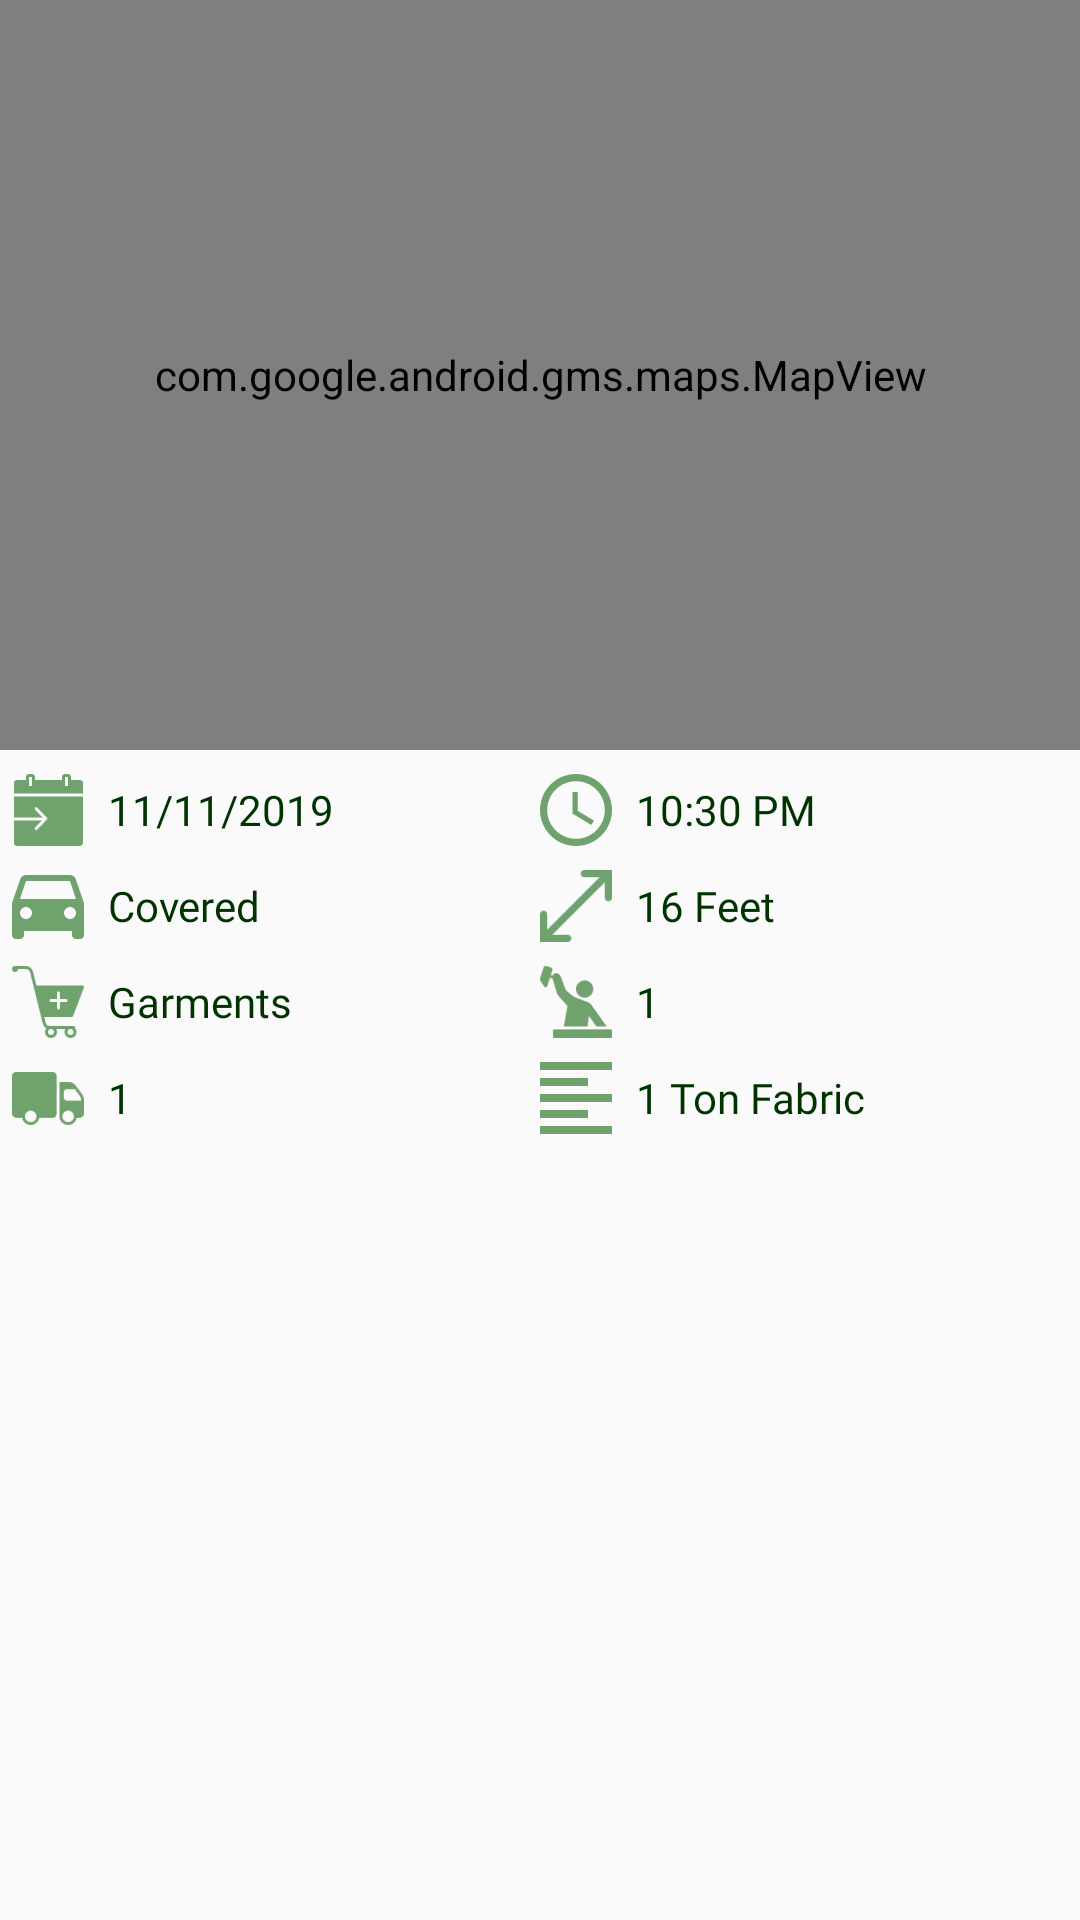

Write the Android layout XML for this screen, with the resource values it uses.
<!-- AndroidManifest.xml: application theme AppTheme -->
<!-- res/layout/rent_truck_post_preview.xml -->
<?xml version="1.0" encoding="utf-8"?>
<LinearLayout xmlns:android="http://schemas.android.com/apk/res/android"
    xmlns:map="http://schemas.android.com/apk/res-auto"
    android:layout_width="match_parent"
    android:layout_height="wrap_content"
    android:orientation="vertical">

    <com.google.android.gms.maps.MapView
        android:id="@+id/mapView"
        android:layout_width="match_parent"

        android:layout_height="250dp" />

    <LinearLayout
        android:layout_width="match_parent"
        android:layout_height="wrap_content"
        android:layout_marginStart="4dp"
        android:layout_marginTop="8dp"
        android:layout_marginEnd="4dp"
        android:orientation="horizontal">

        <TextView
            android:id="@+id/truckReviewDate"
            style="@android:style/Widget.Material.TextView"
            android:layout_width="match_parent"
            android:layout_height="wrap_content"
            android:layout_weight="1"
            android:drawableStart="@drawable/ic_date"
            android:drawablePadding="8dp"
            android:fontFamily="@font/googlesans_medium"
            android:gravity="center_vertical"
            android:text="11/11/2019"
            android:textColor="@color/colorPrimaryDark" />

        <TextView
            android:id="@+id/truckReviewTime"
            style="@android:style/Widget.Material.TextView"
            android:layout_width="match_parent"
            android:layout_height="wrap_content"
            android:layout_weight="1"
            android:drawableStart="@drawable/ic_time"
            android:drawablePadding="8dp"
            android:fontFamily="@font/googlesans_medium"
            android:gravity="center_vertical"
            android:text="10:30 PM"
            android:textColor="@color/colorPrimaryDark" />
    </LinearLayout>

    <LinearLayout
        android:layout_width="match_parent"
        android:layout_height="wrap_content"
        android:layout_marginStart="4dp"
        android:layout_marginTop="8dp"
        android:layout_marginEnd="4dp"
        android:orientation="horizontal">

        <TextView
            android:id="@+id/truckReviewType"
            style="@android:style/Widget.Material.TextView"
            android:layout_width="match_parent"
            android:layout_height="wrap_content"
            android:layout_weight="1"
            android:drawableStart="@drawable/ic_car"
            android:drawablePadding="8dp"
            android:fontFamily="@font/googlesans_medium"
            android:gravity="center_vertical"
            android:text="Covered"
            android:textColor="@color/colorPrimaryDark" />

        <TextView
            android:id="@+id/truckReviewSize"
            style="@android:style/Widget.Material.TextView"
            android:layout_width="match_parent"
            android:layout_height="wrap_content"
            android:layout_weight="1"
            android:drawableStart="@drawable/ic_size"
            android:drawablePadding="8dp"
            android:fontFamily="@font/googlesans_medium"
            android:gravity="center_vertical"
            android:text="16 Feet"
            android:textColor="@color/colorPrimaryDark" />
    </LinearLayout>

    <LinearLayout
        android:layout_width="match_parent"
        android:layout_height="wrap_content"
        android:layout_marginStart="4dp"
        android:layout_marginTop="8dp"
        android:layout_marginEnd="4dp"
        android:orientation="horizontal">

        <TextView
            android:id="@+id/truckReviewProduct"
            style="@android:style/Widget.Material.TextView"
            android:layout_width="match_parent"
            android:layout_height="wrap_content"
            android:layout_weight="1"
            android:drawableStart="@drawable/ic_cart"
            android:drawablePadding="8dp"
            android:fontFamily="@font/googlesans_medium"
            android:gravity="center_vertical"
            android:text="Garments"
            android:textColor="@color/colorPrimaryDark" />

        <TextView
            android:id="@+id/truckReviewLabour"
            style="@android:style/Widget.Material.TextView"
            android:layout_width="match_parent"
            android:layout_height="wrap_content"
            android:layout_weight="1"
            android:drawableStart="@drawable/ic_labour"
            android:drawablePadding="8dp"
            android:fontFamily="@font/googlesans_medium"
            android:gravity="center_vertical"
            android:text="@string/_1"
            android:textColor="@color/colorPrimaryDark" />

    </LinearLayout>

    <LinearLayout
        android:layout_width="match_parent"
        android:layout_height="match_parent"
        android:layout_marginStart="4dp"
        android:layout_marginTop="8dp"
        android:layout_marginEnd="4dp"
        android:orientation="horizontal">

        <TextView
            android:id="@+id/truckReviewNoTruck"
            style="@android:style/Widget.Material.TextView"
            android:layout_width="match_parent"
            android:layout_height="wrap_content"
            android:layout_weight="1"
            android:drawableStart="@drawable/ic_truck"
            android:drawablePadding="8dp"
            android:fontFamily="@font/googlesans_medium"
            android:gravity="center_vertical"
            android:text="@string/_1"
            android:textColor="@color/colorPrimaryDark" />

        <TextView
            android:id="@+id/truckReviewDetails"
            style="@android:style/Widget.Material.TextView"
            android:layout_width="match_parent"
            android:layout_height="wrap_content"
            android:layout_weight="1"
            android:drawableStart="@drawable/ic_align_left"
            android:drawablePadding="8dp"
            android:fontFamily="@font/googlesans_medium"
            android:gravity="center_vertical"
            android:text="1 Ton Fabric"
            android:textColor="@color/colorPrimaryDark" />
    </LinearLayout>

    <Button
        android:id="@+id/truckReviewPublish"
        android:layout_width="match_parent"
        android:layout_height="35dp"
        android:layout_marginTop="16dp"
        android:background="@color/colorPrimaryDark"
        android:fontFamily="@font/googlesans_black"
        android:text="Publish For Bidding!"
        android:textAllCaps="false"
        android:textColor="@color/colorAccent" />

</LinearLayout>
<!-- resources referenced by this layout -->
<resources>
  <color name="colorAccent">#FFFFFF</color>
  <color name="colorPrimaryDark">#003300</color>
  <!-- drawable ic_align_left (drawable-anydpi) -->
  <vector xmlns:android="http://schemas.android.com/apk/res/android"
      android:width="24dp"
      android:height="24dp"
      android:viewportWidth="18"
      android:viewportHeight="18"
      android:tint="#4C8C4A"
      android:alpha="0.8">
    <group android:translateX="-3"
        android:translateY="-3">
        <path
            android:fillColor="#FF000000"
            android:pathData="M15,15L3,15v2h12v-2zM15,7L3,7v2h12L15,7zM3,13h18v-2L3,11v2zM3,21h18v-2L3,19v2zM3,3v2h18L21,3L3,3z"/>
    </group>
  </vector>
  <!-- drawable ic_car (drawable-anydpi) -->
  <vector xmlns:android="http://schemas.android.com/apk/res/android"
      android:width="24dp"
      android:height="24dp"
      android:viewportWidth="18"
      android:viewportHeight="18"
      android:tint="#4C8C4A"
      android:alpha="0.8">
    <group android:translateX="-3"
        android:translateY="-3.75">
        <path
            android:fillColor="#FF000000"
            android:pathData="M18.92,6.01C18.72,5.42 18.16,5 17.5,5h-11c-0.66,0 -1.21,0.42 -1.42,1.01L3,12v8c0,0.55 0.45,1 1,1h1c0.55,0 1,-0.45 1,-1v-1h12v1c0,0.55 0.45,1 1,1h1c0.55,0 1,-0.45 1,-1v-8l-2.08,-5.99zM6.5,16c-0.83,0 -1.5,-0.67 -1.5,-1.5S5.67,13 6.5,13s1.5,0.67 1.5,1.5S7.33,16 6.5,16zM17.5,16c-0.83,0 -1.5,-0.67 -1.5,-1.5s0.67,-1.5 1.5,-1.5 1.5,0.67 1.5,1.5 -0.67,1.5 -1.5,1.5zM5,11l1.5,-4.5h11L19,11L5,11z"/>
    </group>
  </vector>
  <!-- drawable ic_cart: png bitmap (drawable-hdpi, 748 bytes) -->
  <!-- drawable ic_date: png bitmap (drawable-hdpi, 470 bytes) -->
  <!-- drawable ic_labour: png bitmap (drawable-hdpi, 856 bytes) -->
  <!-- drawable ic_size: png bitmap (drawable-hdpi, 464 bytes) -->
  <!-- drawable ic_time (drawable-anydpi) -->
  <vector xmlns:android="http://schemas.android.com/apk/res/android"
      android:width="24dp"
      android:height="24dp"
      android:viewportWidth="20"
      android:viewportHeight="20"
      android:tint="#4C8C4A"
      android:alpha="0.8">
    <group android:translateX="-2"
        android:translateY="-2">
        <path
            android:fillColor="#FF000000"
            android:pathData="M11.99,2C6.47,2 2,6.48 2,12s4.47,10 9.99,10C17.52,22 22,17.52 22,12S17.52,2 11.99,2zM12,20c-4.42,0 -8,-3.58 -8,-8s3.58,-8 8,-8 8,3.58 8,8 -3.58,8 -8,8zM12.5,7H11v6l5.25,3.15 0.75,-1.23 -4.5,-2.67z"/>
    </group>
  </vector>
  <!-- drawable ic_truck: png bitmap (drawable-hdpi, 696 bytes) -->
  <string name="_1">1</string>
  <style name="AppTheme" parent="Theme.AppCompat.Light.NoActionBar">
          
          <item name="colorPrimary">@color/colorPrimary</item>
          <item name="colorPrimaryDark">@color/colorPrimaryDark</item>
          <item name="colorAccent">@color/colorAccent</item>
          <item name="colorError">@android:color/holo_red_dark</item>
      </style>
  <color name="colorPrimary">#1b5e20</color>
</resources>
